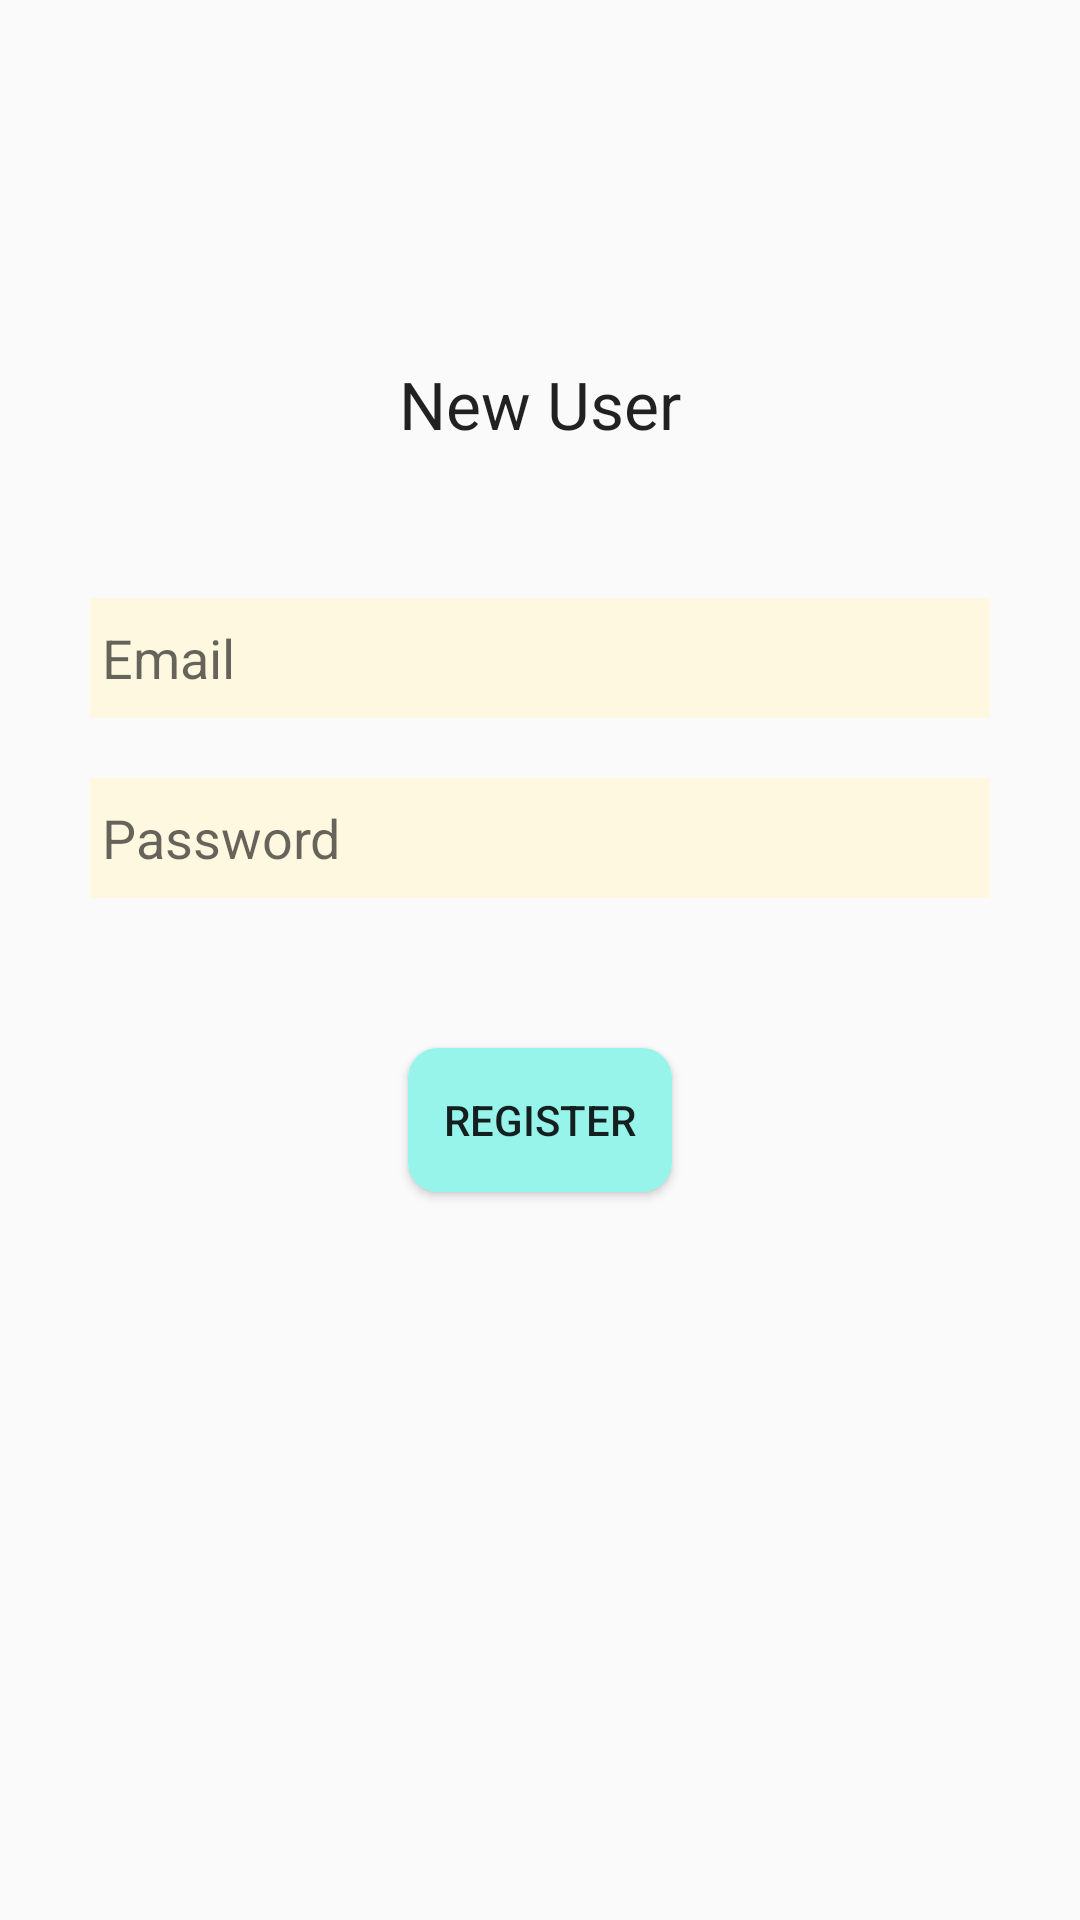

Write the Android layout XML for this screen, with the resource values it uses.
<!-- AndroidManifest.xml: application theme AppTheme -->
<!-- res/layout/activity_register.xml -->
<?xml version="1.0" encoding="utf-8"?>
<RelativeLayout xmlns:android="http://schemas.android.com/apk/res/android"
    xmlns:app="http://schemas.android.com/apk/res-auto"
    xmlns:tools="http://schemas.android.com/tools"
    android:layout_width="match_parent"
    android:layout_height="match_parent"
    tools:context=".RegisterActivity"
    android:padding="20dp"
    android:background="@drawable/back3">

    <TextView
        android:id="@+id/register_label"
        android:layout_width="wrap_content"
        android:layout_height="wrap_content"
        android:layout_alignParentTop="true"
        android:layout_centerHorizontal="true"
        android:layout_marginTop="100dp"
        android:text="New User"
        android:textAppearance="@style/TextAppearance.AppCompat.Large" />

    <EditText
        android:id="@+id/username"
        style="@style/editStyle"
        android:layout_marginTop="50dp"
        android:importantForAutofill="no"
        android:ems="10"
        android:inputType="textPersonName"
        android:layout_centerHorizontal="true"
        android:hint="Email"
        android:layout_below="@id/register_label"
        android:background="@color/colorYellow"
        android:padding="4dp"/>

    <EditText
        android:id="@+id/passwd"
        style="@style/editStyle"
        android:layout_marginTop="20dp"
        android:ems="10"
        android:inputType="numberPassword"
        android:layout_below="@id/username"
        android:hint="@string/passwd"
        android:importantForAutofill="no"
        android:layout_centerHorizontal="true"
        android:background="@color/colorYellow"
        android:padding="4dp"/>

    <Button
        android:id="@+id/btnregister"
        android:layout_width="wrap_content"
        android:layout_height="wrap_content"
        android:layout_marginTop="50dp"
        android:text="Register"
        android:layout_below="@id/passwd"
        android:layout_centerHorizontal="true"
        android:background="@drawable/custom_button"/>

</RelativeLayout>
<!-- resources referenced by this layout -->
<resources>
  <color name="colorYellow">#FFF8E1</color>
  <!-- drawable custom_button (drawable) -->
  <?xml version="1.0" encoding="utf-8"?>
  <shape xmlns:android="http://schemas.android.com/apk/res/android"
      android:shape="rectangle">
      <solid android:color="#97f4eb"/>
      <corners android:radius="10dp"/>
  
  </shape>
  <string name="passwd">Password</string>
  <style name="editStyle">
          <item name="android:background">@color/colorYellow</item>
          <item name="android:layout_height">40dp</item>
          <item name="android:layout_width">300dp</item>
          <item name="android:padding">4dp</item>
      </style>
  <style name="AppTheme" parent="Theme.AppCompat.Light">
          
          <item name="colorPrimary">@color/colorPrimary</item>
          <item name="colorPrimaryDark">@color/colorPrimaryDark</item>
          <item name="colorAccent">@color/colorAccent</item>
          <item name="android:backgroundStacked">@drawable/back</item>
      </style>
  <color name="colorPrimary">#008577</color>
  <color name="colorPrimaryDark">#00574B</color>
  <color name="colorAccent">#D81B60</color>
</resources>
